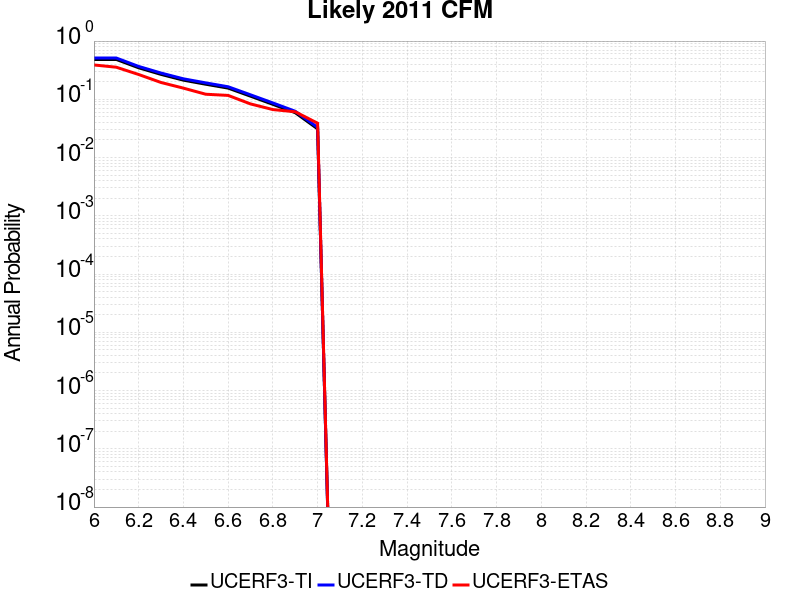

Data behind this chart, as committed beside it:
Magnitude, UCERF3-TI Prob, UCERF3-TD Prob, UCERF3-ETAS Prob
6.0, 0.4834, 0.5114, 0.3889
6.1, 0.4834, 0.5114, 0.3556
6.2, 0.3477, 0.3669, 0.2667
6.3, 0.2678, 0.2824, 0.1944
6.4, 0.2132, 0.2248, 0.1556
6.5, 0.1815, 0.1914, 0.1222
6.6, 0.1557, 0.1642, 0.1167
6.7, 0.1132, 0.1195, 0.08333
6.8, 0.082, 0.08661, 0.06667
6.9, 0.05895, 0.06234, 0.06111
7.0, 0.03111, 0.03298, 0.03889
